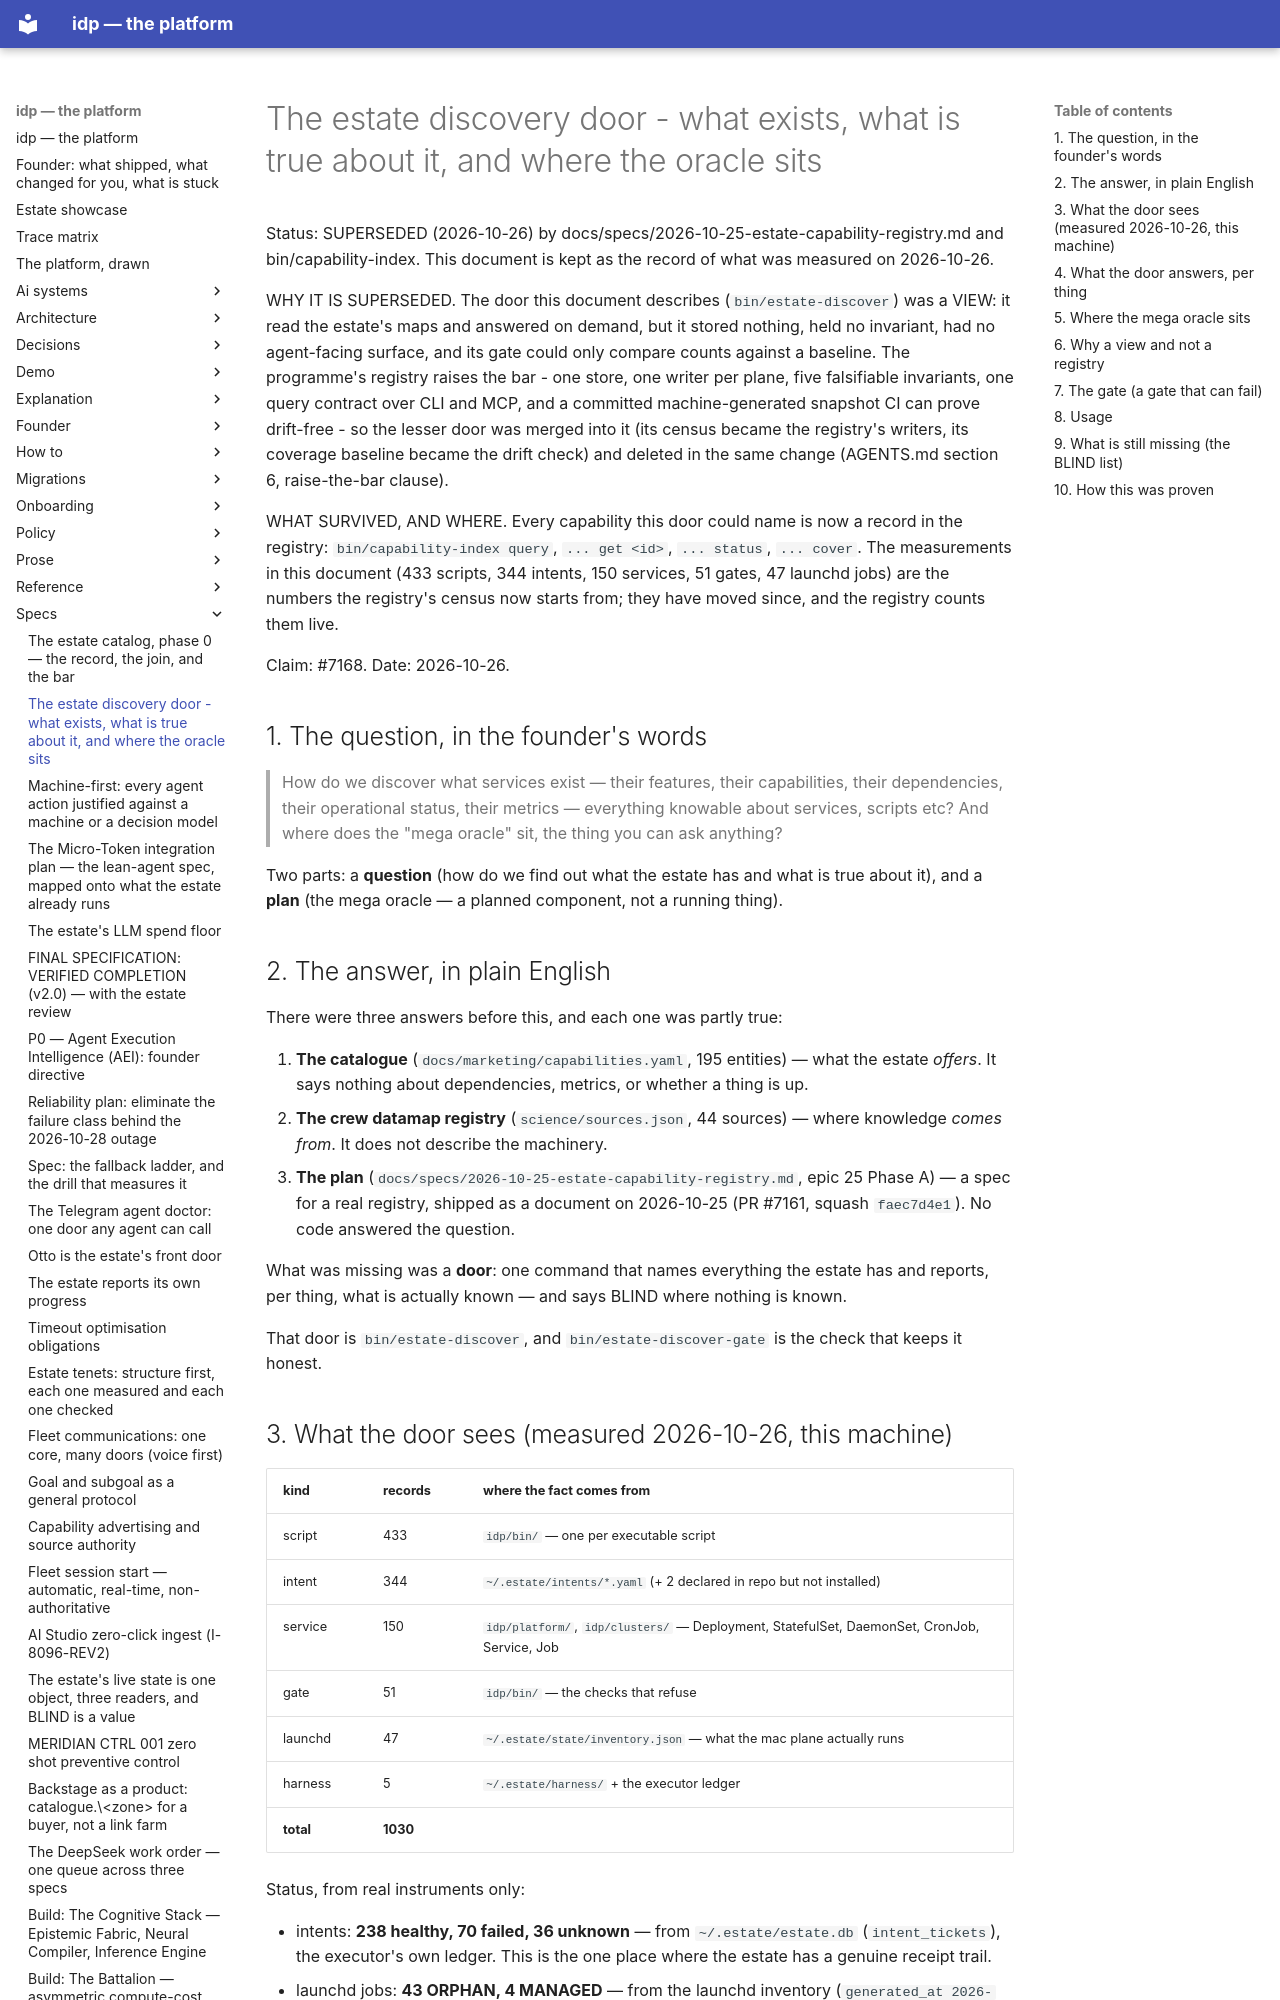

repository: chidionyema/idp · page: specs/2026-10-26-estate-discover-door/index.html · generator: mkdocs

# The estate discovery door - what exists, what is true about it, and where the oracle sits

Status: SUPERSEDED (2026-10-26) by docs/specs/2026-10-25-estate-capability-registry.md and
bin/capability-index. This document is kept as the record of what was measured on 2026-10-26.

WHY IT IS SUPERSEDED. The door this document describes (`bin/estate-discover`) was a VIEW:
it read the estate's maps and answered on demand, but it stored nothing, held no invariant,
had no agent-facing surface, and its gate could only compare counts against a baseline. The
programme's registry raises the bar - one store, one writer per plane, five falsifiable
invariants, one query contract over CLI and MCP, and a committed machine-generated snapshot
CI can prove drift-free - so the lesser door was merged into it (its census became the
registry's writers, its coverage baseline became the drift check) and deleted in the same
change (AGENTS.md section 6, raise-the-bar clause).

WHAT SURVIVED, AND WHERE. Every capability this door could name is now a record in the
registry: `bin/capability-index query`, `... get <id>`, `... status`, `... cover`. The
measurements in this document (433 scripts, 344 intents, 150 services, 51 gates, 47 launchd
jobs) are the numbers the registry's census now starts from; they have moved since, and the
registry counts them live.

Claim: #7168. Date: 2026-10-26.

## 1. The question, in the founder's words

> How do we discover what services exist — their features, their capabilities, their
> dependencies, their operational status, their metrics — everything knowable about services,
> scripts etc? And where does the "mega oracle" sit, the thing you can ask anything?

Two parts: a **question** (how do we find out what the estate has and what is true about it),
and a **plan** (the mega oracle — a planned component, not a running thing).

## 2. The answer, in plain English

There were three answers before this, and each one was partly true:

1. **The catalogue** (`docs/marketing/capabilities.yaml`, 195 entities) — what the estate
   *offers*. It says nothing about dependencies, metrics, or whether a thing is up.
2. **The crew datamap registry** (`science/sources.json`, 44 sources) — where knowledge
   *comes from*. It does not describe the machinery.
3. **The plan** (`docs/specs/2026-10-25-estate-capability-registry.md`, epic 25 Phase A) — a
   spec for a real registry, shipped as a document on 2026-10-25 (PR #7161, squash
   `faec7d4e1`). No code answered the question.

What was missing was a **door**: one command that names everything the estate has and
reports, per thing, what is actually known — and says BLIND where nothing is known.

That door is `bin/estate-discover`, and `bin/estate-discover-gate` is the check that keeps
it honest.
